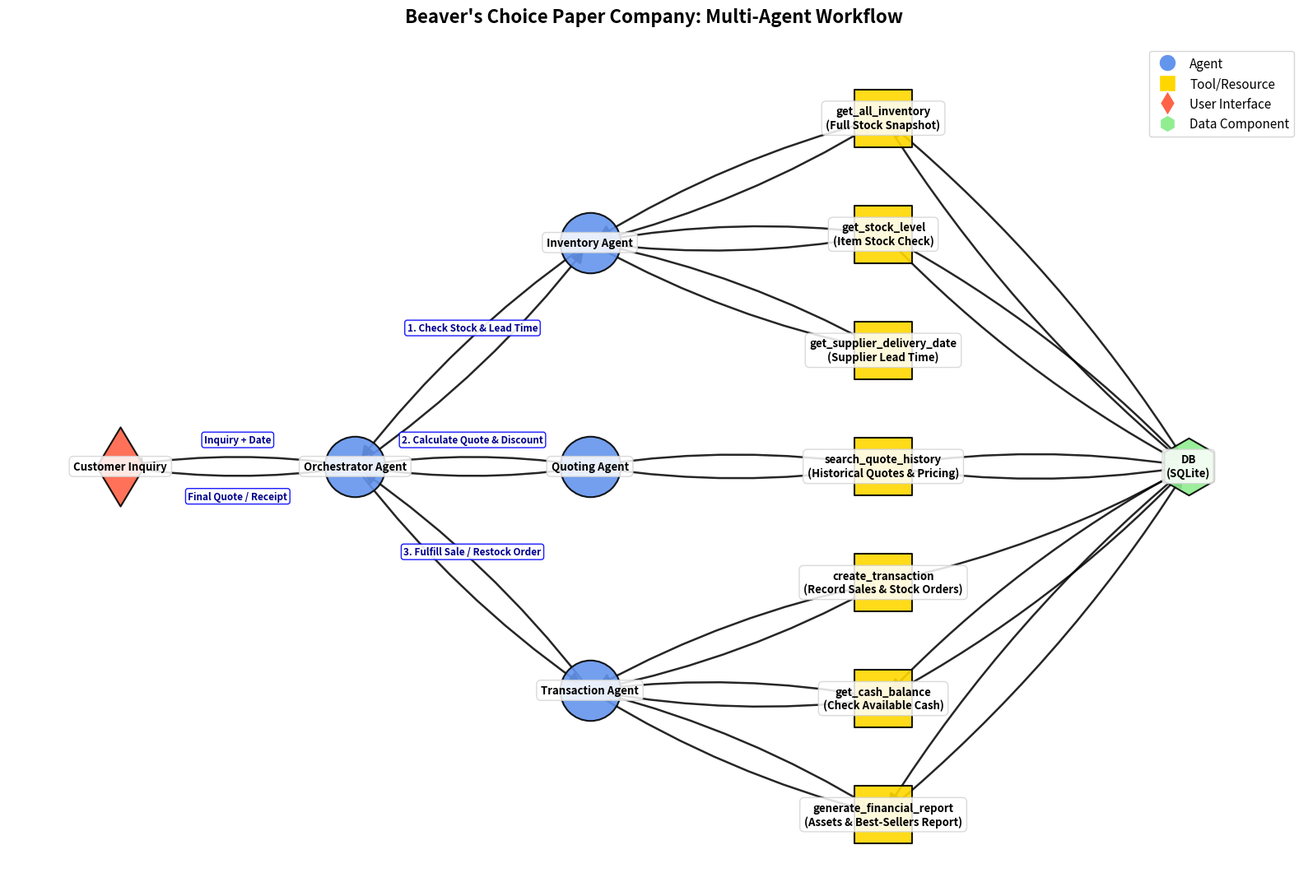

Recreate this plot in Python. (Note: this script raises an exception after producing the figure.)
import os
import matplotlib.pyplot as plt
import networkx as nx
import numpy as np


def create_diagram(title, nodes, edges, node_labels=None, node_types=None, edge_labels=None):
    graph = nx.DiGraph()

    graph.add_nodes_from(nodes)
    graph.add_edges_from(edges)

    if node_labels is None:
        node_labels = {node: node for node in nodes}
    if node_types is None:
        node_types = {node: 'agent' for node in nodes}
    if edge_labels is None:
        edge_labels = {}

    plt.figure(figsize=(16, 11))
    plt.title(title, fontsize=16, fontweight='bold', pad=20)

    pos = {}
    horizontal_spacing = 1.4
    vertical_spacing = 1.0

    # Column 0: User Interface
    pos["Customer Inquiry"] = (0, 0)

    # Column 1: Orchestrator Agent
    pos["Orchestrator Agent"] = (1 * horizontal_spacing, 0)

    # Column 2: Specialized Worker Agents
    pos["Inventory Agent"] = (2 * horizontal_spacing, 1.35 * vertical_spacing)
    pos["Quoting Agent"] = (2 * horizontal_spacing, 0)
    pos["Transaction Agent"] = (2 * horizontal_spacing, -1.35 * vertical_spacing)

    # Column 3: Starter Code Helper Function Tools (all 7 functions mapped)
    pos["get_all_inventory\n(Full Stock Snapshot)"] = (3.25 * horizontal_spacing, 2.1 * vertical_spacing)
    pos["get_stock_level\n(Item Stock Check)"] = (3.25 * horizontal_spacing, 1.4 * vertical_spacing)
    pos["get_supplier_delivery_date\n(Supplier Lead Time)"] = (3.25 * horizontal_spacing, 0.7 * vertical_spacing)

    pos["search_quote_history\n(Historical Quotes & Pricing)"] = (3.25 * horizontal_spacing, 0.0)

    pos["create_transaction\n(Record Sales & Stock Orders)"] = (3.25 * horizontal_spacing, -0.7 * vertical_spacing)
    pos["get_cash_balance\n(Check Available Cash)"] = (3.25 * horizontal_spacing, -1.4 * vertical_spacing)
    pos["generate_financial_report\n(Assets & Best-Sellers Report)"] = (3.25 * horizontal_spacing, -2.1 * vertical_spacing)

    # Column 4: Data Component
    pos["DB\n(SQLite)"] = (4.55 * horizontal_spacing, 0)

    node_colors = []
    node_shapes = []
    node_sizes = []

    for node in nodes:
        node_type = node_types.get(node, 'agent')

        if node_type == 'agent':
            node_colors.append("#6495ED")
            node_shapes.append('o')
            node_sizes.append(2800)
        elif node_type == 'tool':
            node_colors.append("#FFD700")
            node_shapes.append('s')
            node_sizes.append(2600)
        elif node_type == 'user':
            node_colors.append("#FF6347")
            node_shapes.append('d')
            node_sizes.append(2400)
        elif node_type == 'data':
            node_colors.append("#90EE90")
            node_shapes.append('h')
            node_sizes.append(2500)
        else:
            node_colors.append("#C0C0C0")
            node_shapes.append('p')
            node_sizes.append(2300)

    for i, node in enumerate(nodes):
        nx.draw_networkx_nodes(
            graph, pos,
            nodelist=[node],
            node_color=[node_colors[i]],
            node_shape=node_shapes[i],
            node_size=node_sizes[i],
            edgecolors='black',
            linewidths=1.5,
            alpha=0.9
        )

    nx.draw_networkx_edges(
        graph, pos,
        edge_color="black",
        arrowsize=22,
        width=1.8,
        alpha=0.85,
        arrowstyle='-|>',
        connectionstyle="arc3,rad=0.08"
    )

    for node, (x, y) in pos.items():
        plt.text(
            x, y, node_labels[node],
            fontsize=9.5,
            ha='center',
            va='center',
            fontweight='bold',
            bbox=dict(
                facecolor='white',
                alpha=0.85,
                edgecolor='lightgray',
                boxstyle='round,pad=0.4'
            )
        )

    if edge_labels:
        for edge, label in edge_labels.items():
            x1, y1 = pos[edge[0]]
            x2, y2 = pos[edge[1]]
            x = (x1 + x2) / 2
            # Offset upward for forward edges, downward for return edges
            y_offset = 0.16 if x1 <= x2 else -0.18
            y = (y1 + y2) / 2 + y_offset
            plt.text(
                x, y, label,
                fontsize=8.5,
                ha='center',
                va='center',
                fontweight='bold',
                color='darkblue',
                bbox=dict(
                    facecolor='white',
                    alpha=0.9,
                    edgecolor='blue',
                    boxstyle='round,pad=0.25'
                )
            )

    legend_elements = [
        plt.Line2D([0], [0], marker='o', color='w', markerfacecolor="#6495ED", markersize=15, label='Agent'),
        plt.Line2D([0], [0], marker='s', color='w', markerfacecolor="#FFD700", markersize=15, label='Tool/Resource'),
        plt.Line2D([0], [0], marker='d', color='w', markerfacecolor="#FF6347", markersize=15, label='User Interface'),
        plt.Line2D([0], [0], marker='h', color='w', markerfacecolor="#90EE90", markersize=15, label='Data Component')
    ]
    plt.legend(handles=legend_elements, loc='upper right', fontsize=11)

    plt.axis("off")
    plt.tight_layout()
    output_path = os.path.join(os.path.dirname(os.path.abspath(__file__)), "workflow_diagram.png")
    plt.savefig(output_path, dpi=300, bbox_inches="tight")
    plt.show()


def beavers_choice_solution():
    nodes = [
        # User Interface
        "Customer Inquiry",

        # Agents (4 total <= 5 limit)
        "Orchestrator Agent",
        "Inventory Agent",
        "Quoting Agent",
        "Transaction Agent",

        # Inventory Agent Tools (Starter Code Helper Functions)
        "get_all_inventory\n(Full Stock Snapshot)",
        "get_stock_level\n(Item Stock Check)",
        "get_supplier_delivery_date\n(Supplier Lead Time)",

        # Quoting Agent Tools (Starter Code Helper Functions)
        "search_quote_history\n(Historical Quotes & Pricing)",

        # Transaction Agent Tools (Starter Code Helper Functions)
        "create_transaction\n(Record Sales & Stock Orders)",
        "get_cash_balance\n(Check Available Cash)",
        "generate_financial_report\n(Assets & Best-Sellers Report)",

        # Data Component
        "DB\n(SQLite)"
    ]

    edges = [
        # User <-> Orchestrator
        ("Customer Inquiry", "Orchestrator Agent"),
        ("Orchestrator Agent", "Customer Inquiry"),

        # Orchestrator <-> Worker Agents
        ("Orchestrator Agent", "Inventory Agent"),
        ("Inventory Agent", "Orchestrator Agent"),
        ("Orchestrator Agent", "Quoting Agent"),
        ("Quoting Agent", "Orchestrator Agent"),
        ("Orchestrator Agent", "Transaction Agent"),
        ("Transaction Agent", "Orchestrator Agent"),

        # Inventory Agent <-> Starter Helper Tools
        ("Inventory Agent", "get_all_inventory\n(Full Stock Snapshot)"),
        ("get_all_inventory\n(Full Stock Snapshot)", "Inventory Agent"),
        ("Inventory Agent", "get_stock_level\n(Item Stock Check)"),
        ("get_stock_level\n(Item Stock Check)", "Inventory Agent"),
        ("Inventory Agent", "get_supplier_delivery_date\n(Supplier Lead Time)"),
        ("get_supplier_delivery_date\n(Supplier Lead Time)", "Inventory Agent"),

        # Quoting Agent <-> Starter Helper Tools
        ("Quoting Agent", "search_quote_history\n(Historical Quotes & Pricing)"),
        ("search_quote_history\n(Historical Quotes & Pricing)", "Quoting Agent"),

        # Transaction Agent <-> Starter Helper Tools
        ("Transaction Agent", "create_transaction\n(Record Sales & Stock Orders)"),
        ("create_transaction\n(Record Sales & Stock Orders)", "Transaction Agent"),
        ("Transaction Agent", "get_cash_balance\n(Check Available Cash)"),
        ("get_cash_balance\n(Check Available Cash)", "Transaction Agent"),
        ("Transaction Agent", "generate_financial_report\n(Assets & Best-Sellers Report)"),
        ("generate_financial_report\n(Assets & Best-Sellers Report)", "Transaction Agent"),

        # Tools <-> SQLite Database
        ("get_all_inventory\n(Full Stock Snapshot)", "DB\n(SQLite)"),
        ("DB\n(SQLite)", "get_all_inventory\n(Full Stock Snapshot)"),
        ("get_stock_level\n(Item Stock Check)", "DB\n(SQLite)"),
        ("DB\n(SQLite)", "get_stock_level\n(Item Stock Check)"),
        ("search_quote_history\n(Historical Quotes & Pricing)", "DB\n(SQLite)"),
        ("DB\n(SQLite)", "search_quote_history\n(Historical Quotes & Pricing)"),
        ("create_transaction\n(Record Sales & Stock Orders)", "DB\n(SQLite)"),
        ("get_cash_balance\n(Check Available Cash)", "DB\n(SQLite)"),
        ("DB\n(SQLite)", "get_cash_balance\n(Check Available Cash)"),
        ("generate_financial_report\n(Assets & Best-Sellers Report)", "DB\n(SQLite)"),
        ("DB\n(SQLite)", "generate_financial_report\n(Assets & Best-Sellers Report)"),
    ]

    node_types = {
        "Customer Inquiry": "user",
        "Orchestrator Agent": "agent",
        "Inventory Agent": "agent",
        "Quoting Agent": "agent",
        "Transaction Agent": "agent",
        "get_all_inventory\n(Full Stock Snapshot)": "tool",
        "get_stock_level\n(Item Stock Check)": "tool",
        "get_supplier_delivery_date\n(Supplier Lead Time)": "tool",
        "search_quote_history\n(Historical Quotes & Pricing)": "tool",
        "create_transaction\n(Record Sales & Stock Orders)": "tool",
        "get_cash_balance\n(Check Available Cash)": "tool",
        "generate_financial_report\n(Assets & Best-Sellers Report)": "tool",
        "DB\n(SQLite)": "data"
    }

    edge_labels = {
        ("Customer Inquiry", "Orchestrator Agent"): "Inquiry + Date",
        ("Orchestrator Agent", "Customer Inquiry"): "Final Quote / Receipt",
        ("Orchestrator Agent", "Inventory Agent"): "1. Check Stock & Lead Time",
        ("Orchestrator Agent", "Quoting Agent"): "2. Calculate Quote & Discount",
        ("Orchestrator Agent", "Transaction Agent"): "3. Fulfill Sale / Restock Order"
    }

    create_diagram(
        "Beaver's Choice Paper Company: Multi-Agent Workflow",
        nodes,
        edges,
        None,
        node_types,
        edge_labels
    )


if __name__ == "__main__":
    beavers_choice_solution()
